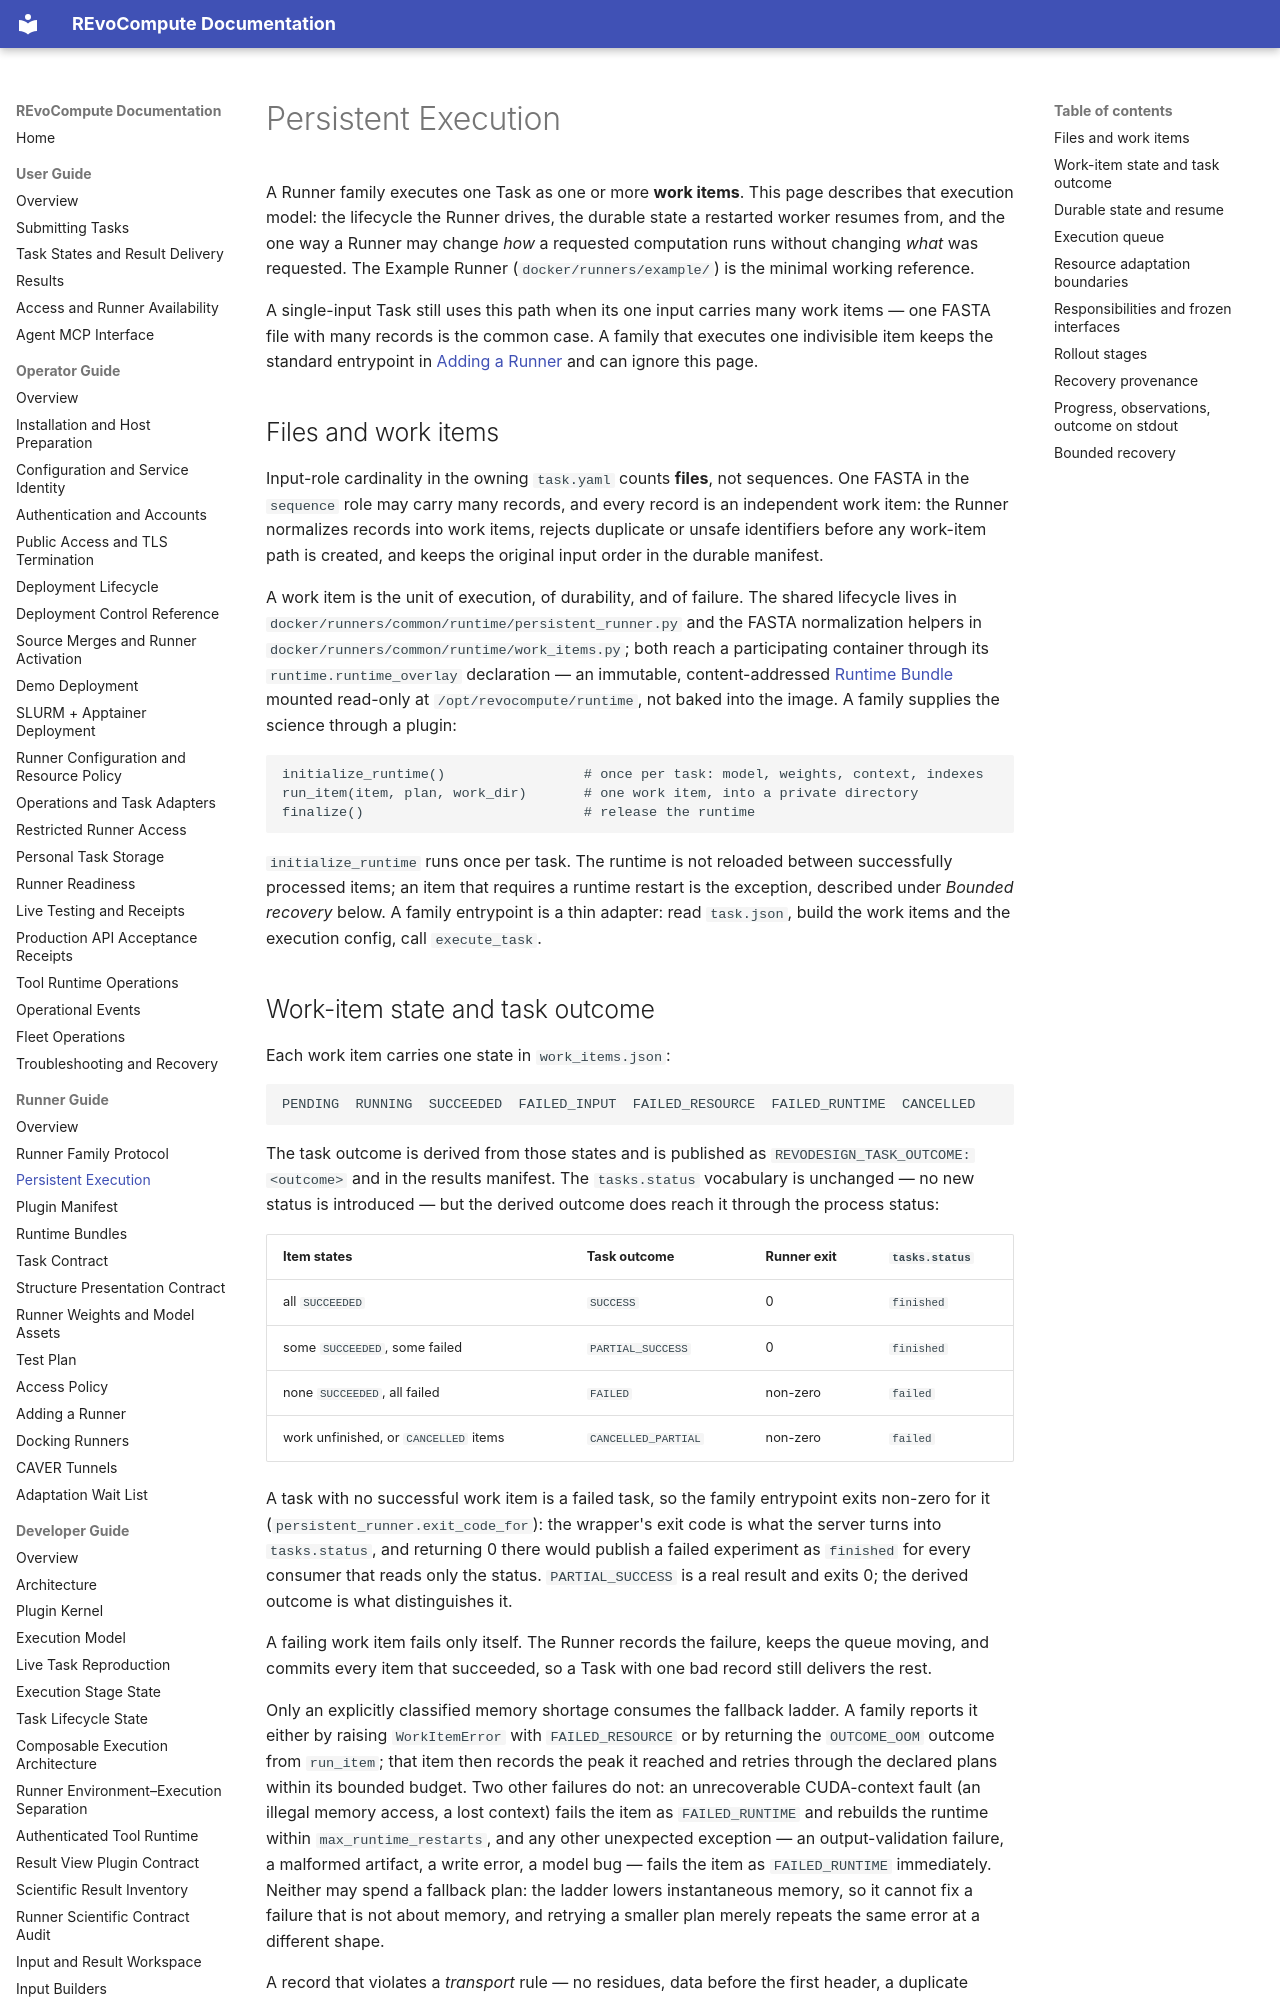

repository: YaoYinYing/REvoCompute · page: runner-guide/persistent-execution/index.html · generator: mkdocs

# Persistent Execution

A Runner family executes one Task as one or more **work items**. This page
describes that execution model: the lifecycle the Runner drives, the durable
state a restarted worker resumes from, and the one way a Runner may change *how*
a requested computation runs without changing *what* was requested. The
Example Runner (`docker/runners/example/`) is the minimal working reference.

A single-input Task still uses this path when its one input carries many work
items — one FASTA file with many records is the common case. A family that
executes one indivisible item keeps the standard entrypoint in
[Adding a Runner](adding-a-runner.md) and can ignore this page.

## Files and work items

Input-role cardinality in the owning `task.yaml` counts **files**, not
sequences. One FASTA in the `sequence` role may carry many records, and every
record is an independent work item: the Runner normalizes records into work
items, rejects duplicate or unsafe identifiers before any work-item path is
created, and keeps the original input order in the durable manifest.

A work item is the unit of execution, of durability, and of failure. The shared
lifecycle lives in `docker/runners/common/runtime/persistent_runner.py` and the FASTA
normalization helpers in `docker/runners/common/runtime/work_items.py`; both reach a
participating container through its `runtime.runtime_overlay` declaration — an
immutable, content-addressed [Runtime Bundle](runtime-bundles.md) mounted
read-only at `/opt/revocompute/runtime`, not baked into the image. A family
supplies the science through a plugin:

```text
initialize_runtime()                 # once per task: model, weights, context, indexes
run_item(item, plan, work_dir)       # one work item, into a private directory
finalize()                           # release the runtime
```

`initialize_runtime` runs once per task. The runtime is not reloaded between
successfully processed items; an item that requires a runtime restart is the
exception, described under *Bounded recovery* below. A family entrypoint is a
thin adapter: read `task.json`, build the work items and the execution config,
call `execute_task`.
